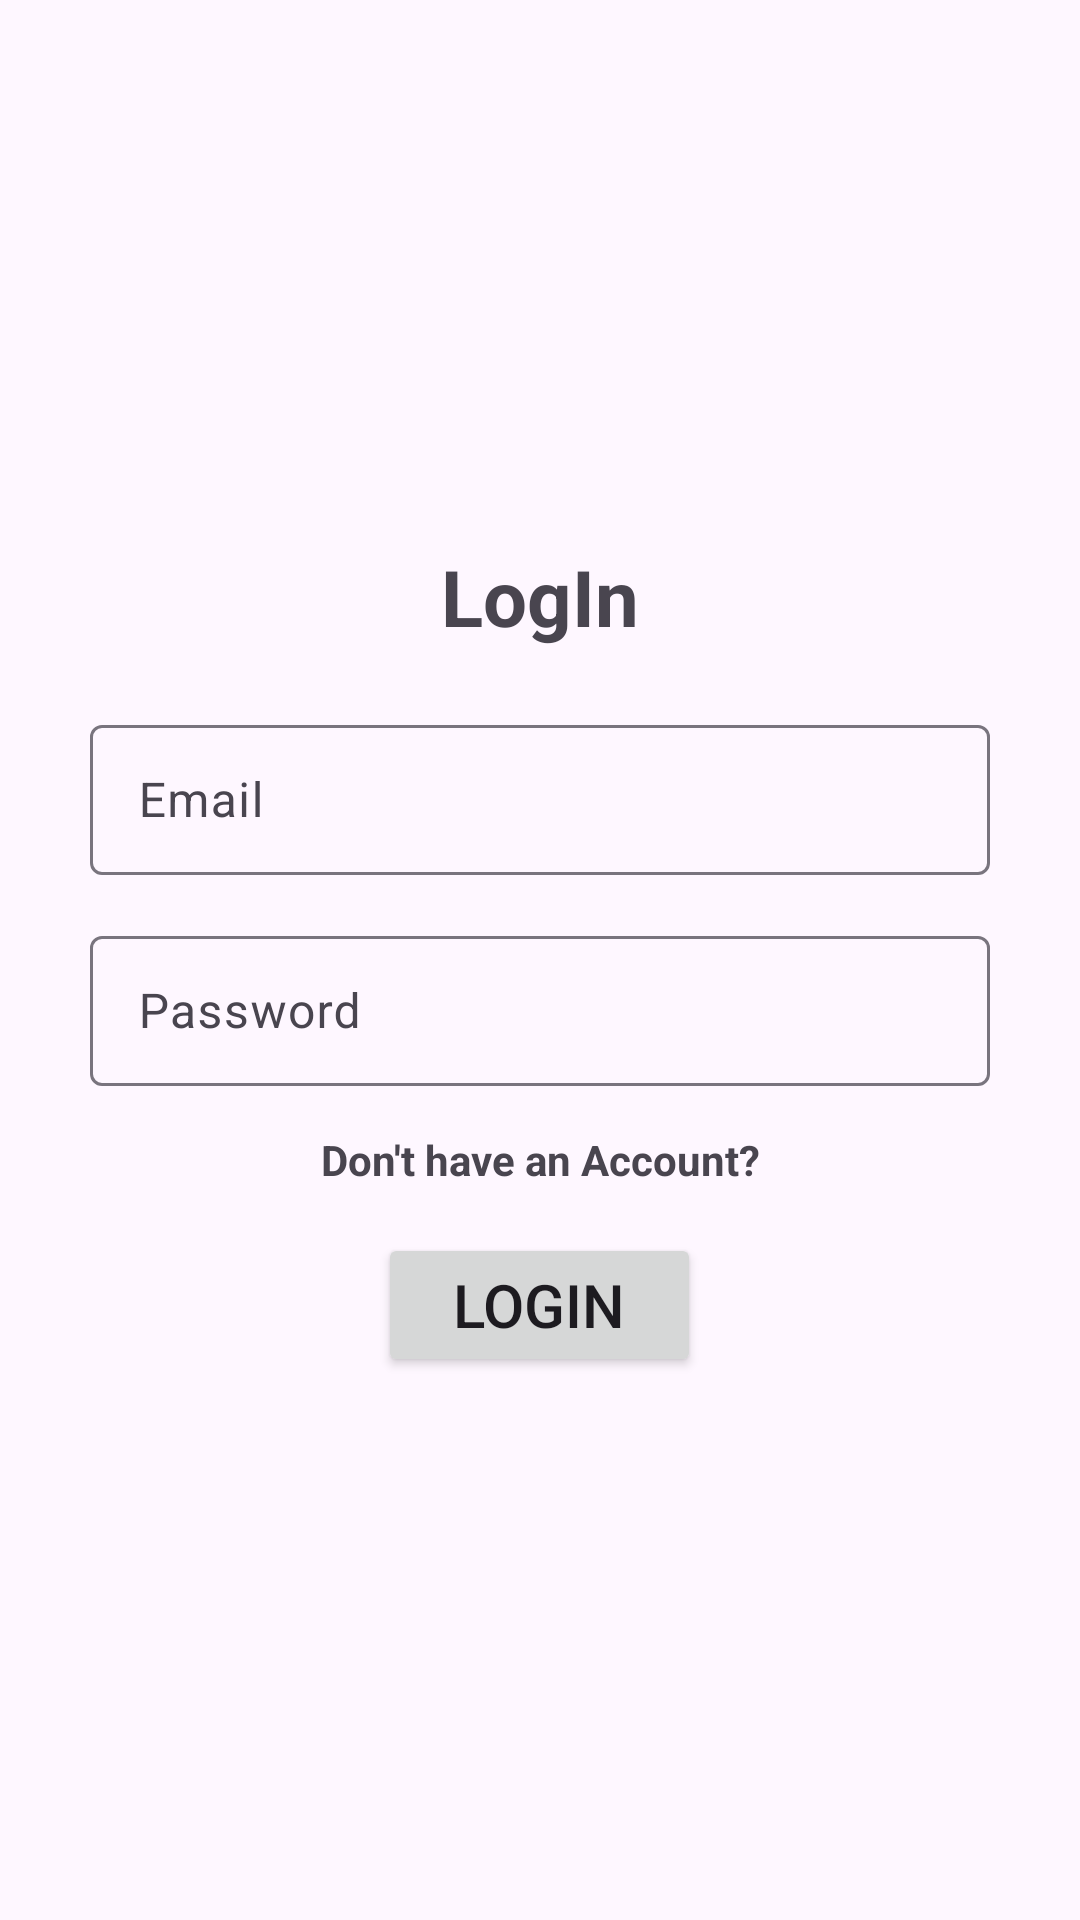

Layout XML and referenced resources for this Android screen:
<!-- AndroidManifest.xml: application theme Theme.HarmonyHeightsInn -->
<!-- res/layout/login_form.xml -->
<?xml version="1.0" encoding="utf-8"?>
<androidx.constraintlayout.widget.ConstraintLayout xmlns:android="http://schemas.android.com/apk/res/android"
    xmlns:app="http://schemas.android.com/apk/res-auto"
    android:layout_width="match_parent"
    android:layout_height="match_parent"
    xmlns:tools="http://schemas.android.com/tools">

    <LinearLayout
        android:layout_width="match_parent"
        android:layout_height="wrap_content"
        android:orientation="vertical"
        android:padding="30dp"
        app:layout_constraintBottom_toBottomOf="parent"
        app:layout_constraintEnd_toEndOf="parent"
        app:layout_constraintStart_toStartOf="parent"
        app:layout_constraintTop_toTopOf="parent">

        <TextView
            android:id="@+id/login_title"
            android:layout_width="match_parent"
            android:layout_height="match_parent"
            android:layout_marginBottom="20dp"
            android:gravity="center"
            android:text="@string/login_title"
            android:textSize="26sp"
            android:textStyle="bold" />

        <com.google.android.material.textfield.TextInputLayout
            android:layout_width="match_parent"
            android:layout_height="wrap_content">

            <com.google.android.material.textfield.TextInputEditText
                android:id="@+id/username"
                tools:ignore="VisualLintTextFieldSize,TextContrastCheck"
                android:layout_width="match_parent"
                android:layout_height="50dp"
                android:layout_marginBottom="15dp"
                android:autofillHints=""
                android:hint="@string/email_hint"
                android:inputType="textEmailAddress"
                android:textColor="@color/black"
                android:textColorHint="#2E7D32" />
        </com.google.android.material.textfield.TextInputLayout>

        <com.google.android.material.textfield.TextInputLayout
            android:layout_width="match_parent"
            android:layout_height="wrap_content">

            <com.google.android.material.textfield.TextInputEditText
                android:id="@+id/password"
                tools:ignore="VisualLintTextFieldSize,TextContrastCheck"
                android:layout_width="match_parent"
                android:layout_height="50dp"
                android:layout_marginBottom="15dp"
                android:autofillHints=""
                android:hint="@string/password_hint"
                android:inputType="textPassword"
                android:textColor="@color/black"
                android:textColorHint="#2E7D32" />
        </com.google.android.material.textfield.TextInputLayout>

        <TextView
            android:id="@+id/nothaveAnAccount"
            android:layout_width="match_parent"
            android:layout_height="wrap_content"
            android:layout_marginBottom="15dp"
            android:gravity="center"
            android:text="@string/don_t_have_an_account"
            android:textSize="14sp"
            android:textStyle="bold" />

        <Button
            android:id="@+id/login"
            tools:ignore="DuplicateSpeakableTextCheck"
            android:layout_width="wrap_content"
            android:layout_height="wrap_content"
            android:layout_gravity="center"
            android:paddingHorizontal="25dp"
            android:paddingVertical="10dp"
            android:text="@string/login_btn"
            android:textSize="20sp" />
    </LinearLayout>

</androidx.constraintlayout.widget.ConstraintLayout>
<!-- resources referenced by this layout -->
<resources>
  <color name="black">#FF000000</color>
  <string name="don_t_have_an_account">Don\'t have an Account?</string>
  <string name="email_hint">Email</string>
  <string name="login_btn">LogIn</string>
  <string name="login_title">LogIn</string>
  <string name="password_hint">Password</string>
  <style name="Theme.HarmonyHeightsInn" parent="Base.Theme.HarmonyHeightsInn" />
  <style name="Base.Theme.HarmonyHeightsInn" parent="Theme.Material3.DayNight.NoActionBar">
          
           <item name="colorPrimary">@color/primary</item>
      </style>
  <color name="primary">#F64357</color>
</resources>
